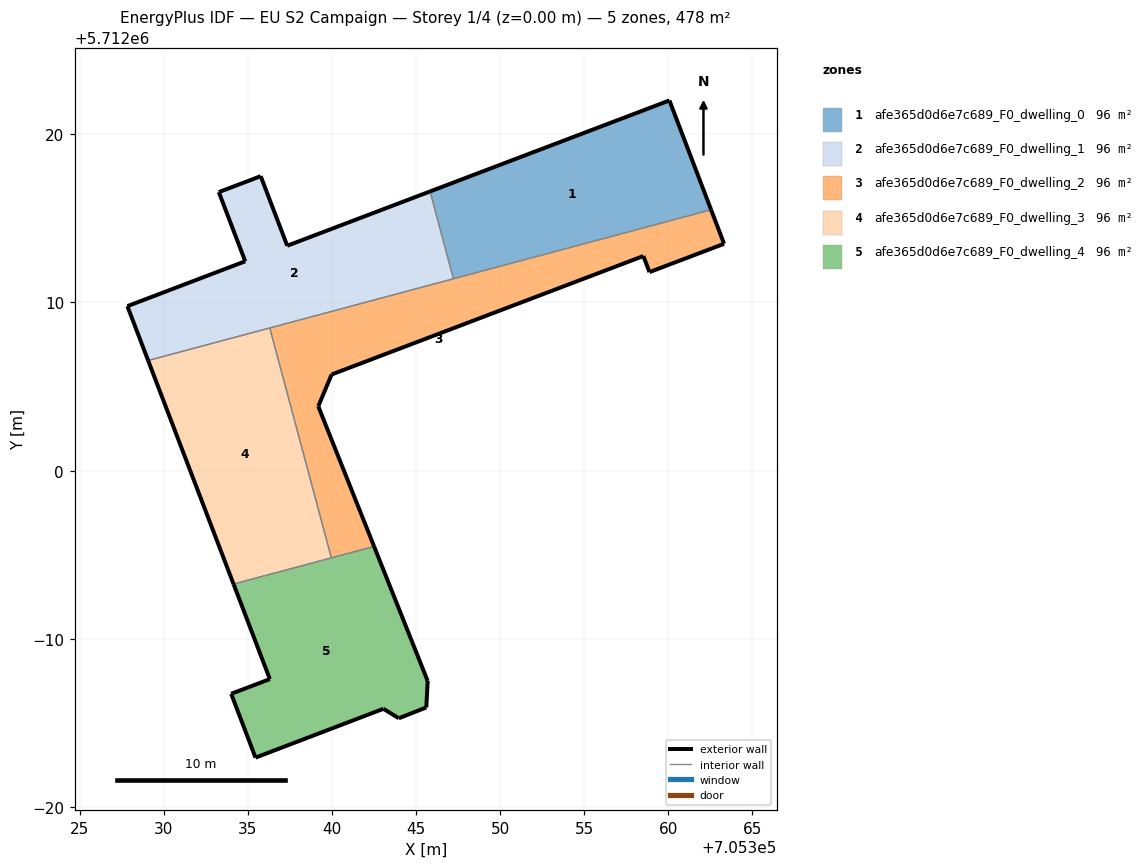
=== STOREY PLAN SPEC (per zone: floor XY polygon, exterior-wall plan segments, windows/doors) ===
zone 1: afe365d0d6e7c689_F0_dwelling_0  (95.6 m²)
  floor: (705362.55, 5712015.51) (705360.07, 5712022.01) (705345.84, 5712016.60) (705347.23, 5712011.41)
  exterior wall: (705345.84, 5712016.60) – (705360.07, 5712022.01)  [15.2 m]
  exterior wall: (705360.07, 5712022.01) – (705362.55, 5712015.51)  [7.0 m]
  interior walls: 2
zone 2: afe365d0d6e7c689_F0_dwelling_1  (95.6 m²)
  floor: (705347.23, 5712011.41) (705345.84, 5712016.60) (705337.35, 5712013.37) (705335.77, 5712017.51) (705333.28, 5712016.56) (705334.85, 5712012.45) (705327.84, 5712009.78) (705329.08, 5712006.55)
  exterior wall: (705329.08, 5712006.55) – (705327.84, 5712009.78)  [3.5 m]
  exterior wall: (705327.84, 5712009.78) – (705334.85, 5712012.45)  [7.5 m]
  exterior wall: (705334.85, 5712012.45) – (705333.28, 5712016.56)  [4.4 m]
  exterior wall: (705333.28, 5712016.56) – (705335.77, 5712017.51)  [2.7 m]
  exterior wall: (705335.77, 5712017.51) – (705337.35, 5712013.37)  [4.4 m]
  exterior wall: (705337.35, 5712013.37) – (705345.84, 5712016.60)  [9.1 m]
  interior walls: 3
zone 3: afe365d0d6e7c689_F0_dwelling_2  (95.6 m²)
  floor: (705358.89, 5712011.81) (705363.32, 5712013.49) (705362.55, 5712015.51) (705336.31, 5712008.49) (705339.97, 5711994.82) (705342.51, 5711995.50) (705339.19, 5712003.83) (705339.98, 5712005.72) (705358.52, 5712012.76)
  exterior wall: (705362.55, 5712015.51) – (705363.32, 5712013.49)  [2.2 m]
  exterior wall: (705363.32, 5712013.49) – (705358.89, 5712011.81)  [4.7 m]
  exterior wall: (705358.89, 5712011.81) – (705358.52, 5712012.76)  [1.0 m]
  exterior wall: (705358.52, 5712012.76) – (705339.98, 5712005.72)  [19.8 m]
  exterior wall: (705339.98, 5712005.72) – (705339.19, 5712003.83)  [2.1 m]
  exterior wall: (705339.19, 5712003.83) – (705342.51, 5711995.50)  [9.0 m]
  interior walls: 4
zone 4: afe365d0d6e7c689_F0_dwelling_3  (95.6 m²)
  floor: (705339.97, 5711994.82) (705336.31, 5712008.49) (705329.08, 5712006.55) (705334.16, 5711993.26)
  exterior wall: (705334.16, 5711993.26) – (705329.08, 5712006.55)  [14.2 m]
  interior walls: 3
zone 5: afe365d0d6e7c689_F0_dwelling_4  (95.6 m²)
  floor: (705343.98, 5711985.28) (705345.61, 5711985.92) (705345.70, 5711987.50) (705342.51, 5711995.50) (705334.16, 5711993.26) (705336.31, 5711987.61) (705334.02, 5711986.74) (705335.46, 5711982.94) (705343.07, 5711985.84)
  exterior wall: (705343.98, 5711985.28) – (705343.07, 5711985.84)  [1.1 m]
  exterior wall: (705343.07, 5711985.84) – (705335.46, 5711982.94)  [8.1 m]
  exterior wall: (705335.46, 5711982.94) – (705334.02, 5711986.74)  [4.1 m]
  exterior wall: (705334.02, 5711986.74) – (705336.31, 5711987.61)  [2.5 m]
  exterior wall: (705336.31, 5711987.61) – (705334.16, 5711993.26)  [6.1 m]
  exterior wall: (705342.51, 5711995.50) – (705345.70, 5711987.50)  [8.6 m]
  exterior wall: (705345.70, 5711987.50) – (705345.61, 5711985.92)  [1.6 m]
  exterior wall: (705345.61, 5711985.92) – (705343.98, 5711985.28)  [1.8 m]
  interior walls: 2

=== DERIVED (storey summary) ===
Building: EU S2 Campaign
Storey: 1 of 4  (floor level z = 0.00 m)
Storey gross floor area: 477.8 m²
Zones on this storey: 5
  - afe365d0d6e7c689_F0_dwelling_0: floor 95.6 m²; exterior wall 22.2 m (66.5 m²); WWR 0.0%
  - afe365d0d6e7c689_F0_dwelling_1: floor 95.6 m²; exterior wall 31.5 m (94.6 m²); WWR 0.0%
  - afe365d0d6e7c689_F0_dwelling_2: floor 95.6 m²; exterior wall 38.8 m (116.3 m²); WWR 0.0%
  - afe365d0d6e7c689_F0_dwelling_3: floor 95.6 m²; exterior wall 14.2 m (42.7 m²); WWR 0.0%
  - afe365d0d6e7c689_F0_dwelling_4: floor 95.6 m²; exterior wall 33.7 m (101.2 m²); WWR 0.0%
Zone adjacency (shared interzone walls):
  - afe365d0d6e7c689_F0_dwelling_0 ↔ afe365d0d6e7c689_F0_dwelling_1
  - afe365d0d6e7c689_F0_dwelling_0 ↔ afe365d0d6e7c689_F0_dwelling_2
  - afe365d0d6e7c689_F0_dwelling_1 ↔ afe365d0d6e7c689_F0_dwelling_2
  - afe365d0d6e7c689_F0_dwelling_1 ↔ afe365d0d6e7c689_F0_dwelling_3
  - afe365d0d6e7c689_F0_dwelling_2 ↔ afe365d0d6e7c689_F0_dwelling_3
  - afe365d0d6e7c689_F0_dwelling_2 ↔ afe365d0d6e7c689_F0_dwelling_4
  - afe365d0d6e7c689_F0_dwelling_3 ↔ afe365d0d6e7c689_F0_dwelling_4